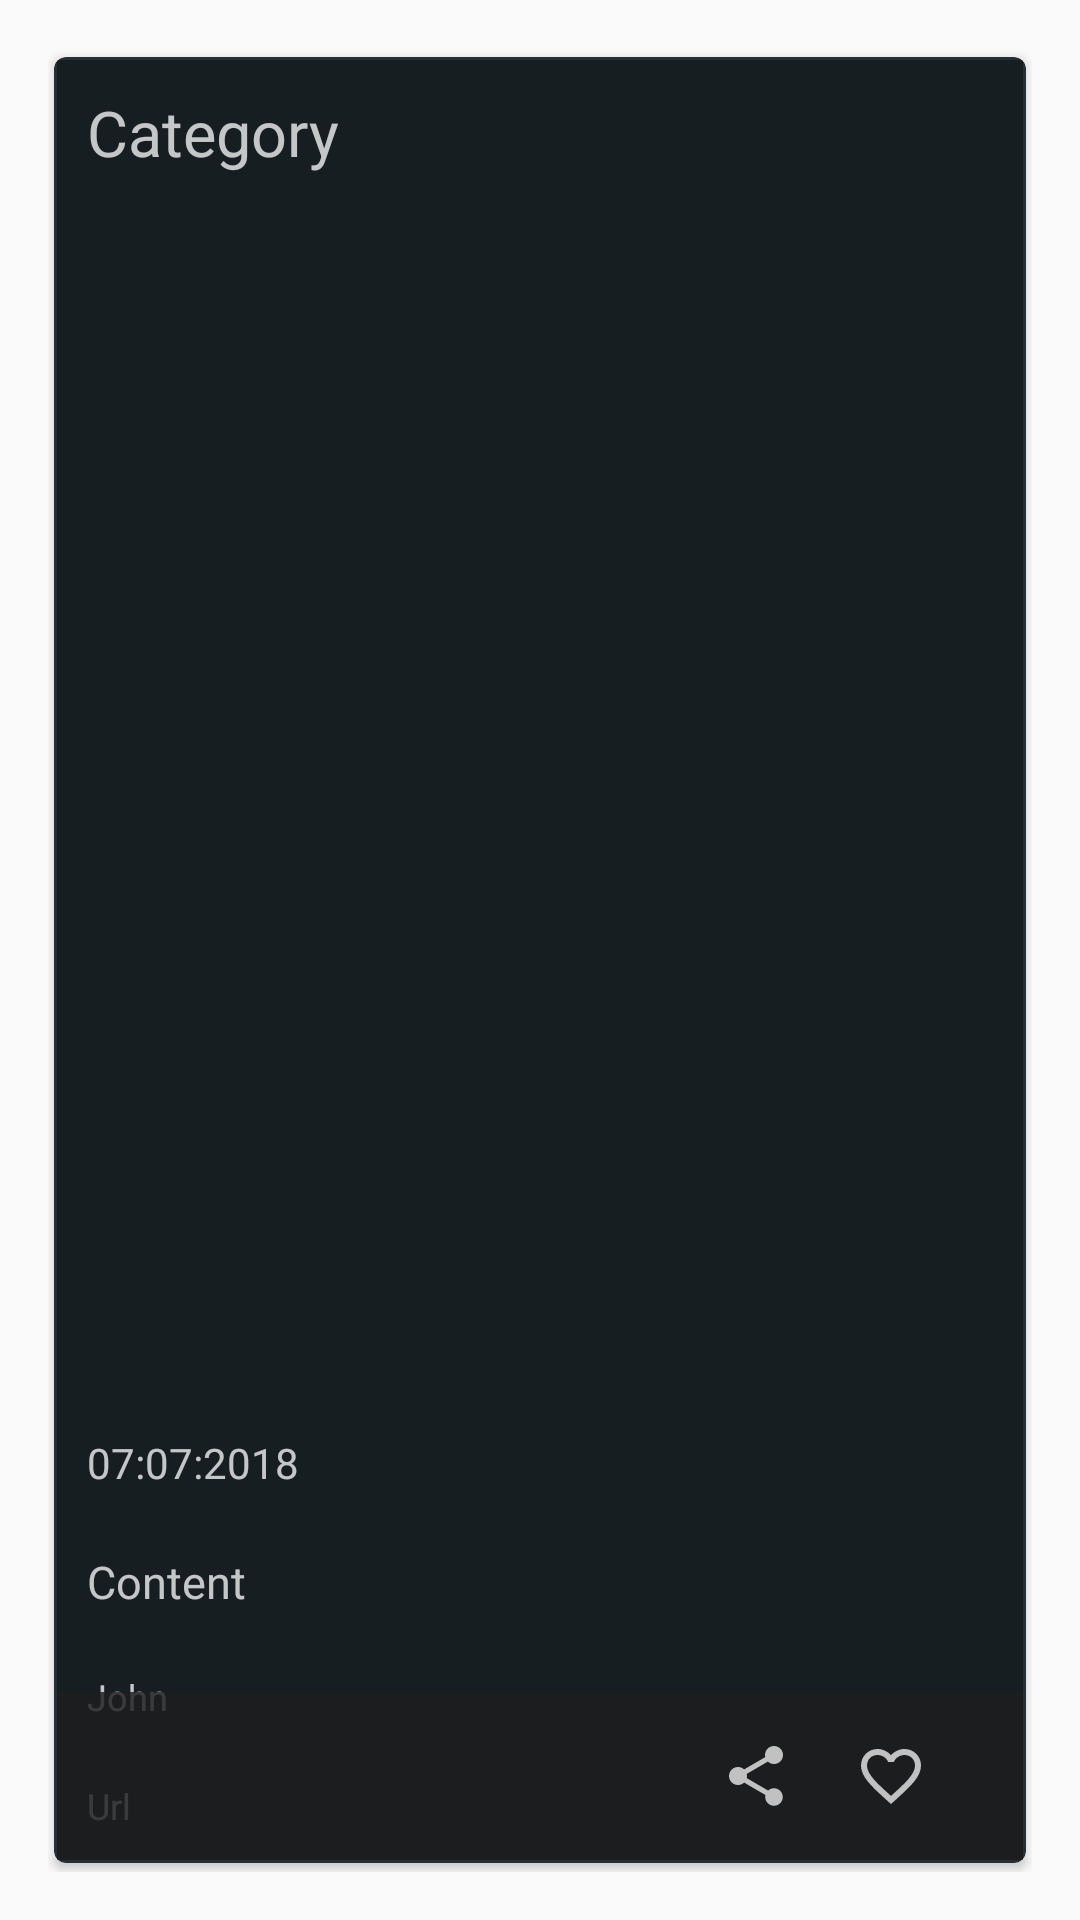

This screen was rendered from an Android layout file. Write that file and the resources it references.
<!-- AndroidManifest.xml: application theme AppTheme -->
<!-- res/layout/fragment_favorite_list.xml -->
<?xml version="1.0" encoding="utf-8"?>
<androidx.constraintlayout.widget.ConstraintLayout xmlns:android="http://schemas.android.com/apk/res/android"
    xmlns:app="http://schemas.android.com/apk/res-auto"
    xmlns:card_view="http://schemas.android.com/apk/res-auto"
    android:layout_width="match_parent"
    android:layout_height="wrap_content"
    android:padding="@dimen/main_padding">

    <androidx.cardview.widget.CardView xmlns:card_view="http://schemas.android.com/apk/res-auto"
        android:layout_width="match_parent"
        android:layout_height="wrap_content"
        android:layout_gravity="top"
        android:elevation="@dimen/card_elevation"
        android:minHeight="244dp"
        app:cardBackgroundColor="@color/colorPrimaryDark"
        card_view:cardCornerRadius="4dp"
        card_view:cardPreventCornerOverlap="false"
        card_view:cardUseCompatPadding="true"
        card_view:contentPadding="1dp">

        <RelativeLayout
            android:layout_width="match_parent"
            android:layout_height="match_parent">

            <ImageView
                android:id="@+id/fav_item_image"
                android:layout_width="match_parent"
                android:layout_height="match_parent"
                android:layout_alignParentTop="true"
                android:contentDescription="@string/news_image"
                android:scaleType="centerCrop" />

            <View
                android:layout_width="match_parent"
                android:layout_height="match_parent"
                android:background="@color/transparentFog" />

            <TextView
                android:id="@+id/fav_item_section_name"
                style="@style/titleTextMedium"
                android:layout_width="wrap_content"
                android:layout_height="wrap_content"
                android:layout_margin="@dimen/text_margin"
                android:text="@string/category" />

            <TextView
                android:id="@+id/fav_item_content_date"
                style="@style/dateTextSmall"
                android:layout_width="wrap_content"
                android:layout_height="wrap_content"
                android:layout_above="@id/fav_item_news_content"
                android:layout_margin="@dimen/text_margin"
                android:text="@string/date" />

            <TextView
                android:id="@+id/fav_item_news_content"
                style="@style/newsTextMedium"
                android:layout_width="wrap_content"
                android:layout_height="wrap_content"
                android:layout_above="@id/fav_item_author_name"
                android:layout_margin="@dimen/text_margin"
                android:text="@string/content" />

            <TextView
                android:id="@+id/fav_item_author_name"
                style="@style/authorTextSmall"
                android:layout_width="wrap_content"
                android:layout_height="wrap_content"
                android:layout_above="@id/fav_item_web_url"
                android:layout_margin="@dimen/text_margin"
                android:text="@string/name" />

            <TextView
                android:id="@+id/fav_item_web_url"
                style="@style/authorTextSmall"
                android:layout_width="wrap_content"
                android:layout_height="wrap_content"
                android:layout_alignParentBottom="true"
                android:layout_margin="@dimen/text_margin"
                android:text="@string/url" />

        </RelativeLayout>

        <LinearLayout
            android:id="@+id/fav_buttons_holder"
            android:layout_width="match_parent"
            android:layout_height="wrap_content"
            android:layout_gravity="bottom"
            android:background="@color/darkTransparent"
            android:orientation="horizontal"
            android:padding="@dimen/main_padding">

            <Space
                android:id="@+id/fav_empty_space"
                android:layout_width="0dp"
                android:layout_height="match_parent"
                android:layout_weight="1" />

            <ImageButton
                android:id="@+id/fav_share_button"
                android:layout_width="wrap_content"
                android:layout_height="wrap_content"
                android:layout_gravity="center"
                android:layout_marginEnd="@dimen/buttons_margin"
                android:background="@color/transparent"
                android:contentDescription="@string/share"
                android:src="@drawable/ic_share_white_24dp" />

            <ImageButton
                android:id="@+id/fav_favorite_button"
                android:layout_width="wrap_content"
                android:layout_height="wrap_content"
                android:layout_gravity="center"
                android:layout_marginEnd="@dimen/activity_horizontal_margin"
                android:background="@color/transparent"
                android:contentDescription="@string/favorite"
                android:src="@drawable/ic_favorite_border_white_24dp" />

        </LinearLayout>
    </androidx.cardview.widget.CardView>
</androidx.constraintlayout.widget.ConstraintLayout>
<!-- resources referenced by this layout -->
<resources>
  <color name="colorPrimaryDark">#232F34</color>
  <color name="darkTransparent">#d21e1e1e</color>
  <color name="transparent">#01000000</color>
  <color name="transparentFog">#5a000000</color>
  <dimen name="activity_horizontal_margin">16dp</dimen>
  <dimen name="buttons_margin">21dp</dimen>
  <dimen name="card_elevation">8dp</dimen>
  <dimen name="main_padding">16dp</dimen>
  <dimen name="text_margin">5dp</dimen>
  <string name="category">Category</string>
  <string name="content">Content</string>
  <string name="date">07:07:2018</string>
  <string name="favorite">Favorite</string>
  <string name="name">John</string>
  <string name="news_image">news image</string>
  <string name="share">Share</string>
  <string name="url">Url</string>
  <style name="authorTextSmall" parent="android:TextAppearance.Material.Small">
          <item name="android:gravity">left|center_vertical</item>
          <item name="android:textColor">@color/colorText</item>
          <item name="android:textSize">12sp</item>
          <item name="android:layout_width">wrap_content</item>
          <item name="android:layout_height">wrap_content</item>
          <item name="android:padding">@dimen/text_margin</item>
          <item name="android:textAlignment">gravity</item>
          <item name="android:typeface">sans</item>
      </style>
  <style name="dateTextSmall" parent="android:TextAppearance.Material.Small">
          <item name="android:gravity">left|center_vertical</item>
          <item name="android:textColor">@color/colorText</item>
          <item name="android:layout_width">wrap_content</item>
          <item name="android:fontFamily">bold</item>
          <item name="android:layout_height">wrap_content</item>
          <item name="android:padding">@dimen/text_margin</item>
          <item name="android:textAlignment">gravity</item>
          <item name="android:typeface">sans</item>
      </style>
  <style name="newsTextMedium" parent="android:TextAppearance.Material.Headline">
          <item name="android:gravity">left|center_vertical</item>
          <item name="android:textColor">@color/colorText</item>
          <item name="android:textSize">15sp</item>
          <item name="android:fontFamily">bold</item>
          <item name="android:layout_width">wrap_content</item>
          <item name="android:layout_height">wrap_content</item>
          <item name="android:padding">@dimen/text_margin</item>
          <item name="android:textAlignment">gravity</item>
          <item name="android:typeface">sans</item>
      </style>
  <style name="titleTextMedium" parent="android:TextAppearance.Material.Headline">
          <item name="android:gravity">left|center_vertical</item>
          <item name="android:textColor">@color/colorText</item>
          <item name="android:textSize">21sp</item>
          <item name="android:fontFamily">bold</item>
          <item name="android:layout_width">wrap_content</item>
          <item name="android:layout_height">wrap_content</item>
          <item name="android:padding">@dimen/text_margin</item>
          <item name="android:textAlignment">gravity</item>
          <item name="android:typeface">sans</item>
      </style>
  <style name="AppTheme" parent="Theme.AppCompat.Light.DarkActionBar">
          
          <item name="colorPrimary">@color/colorPrimary</item>
          <item name="colorPrimaryDark">@color/colorPrimaryDark</item>
          <item name="colorAccent">@color/colorAccent</item>
          <item name="preferenceTheme">@style/PreferenceThemeOverlay</item>
      </style>
  <color name="colorText">#d2eaeaea</color>
  <color name="colorPrimary">#344955</color>
  <color name="colorAccent">#f9aa33</color>
</resources>
